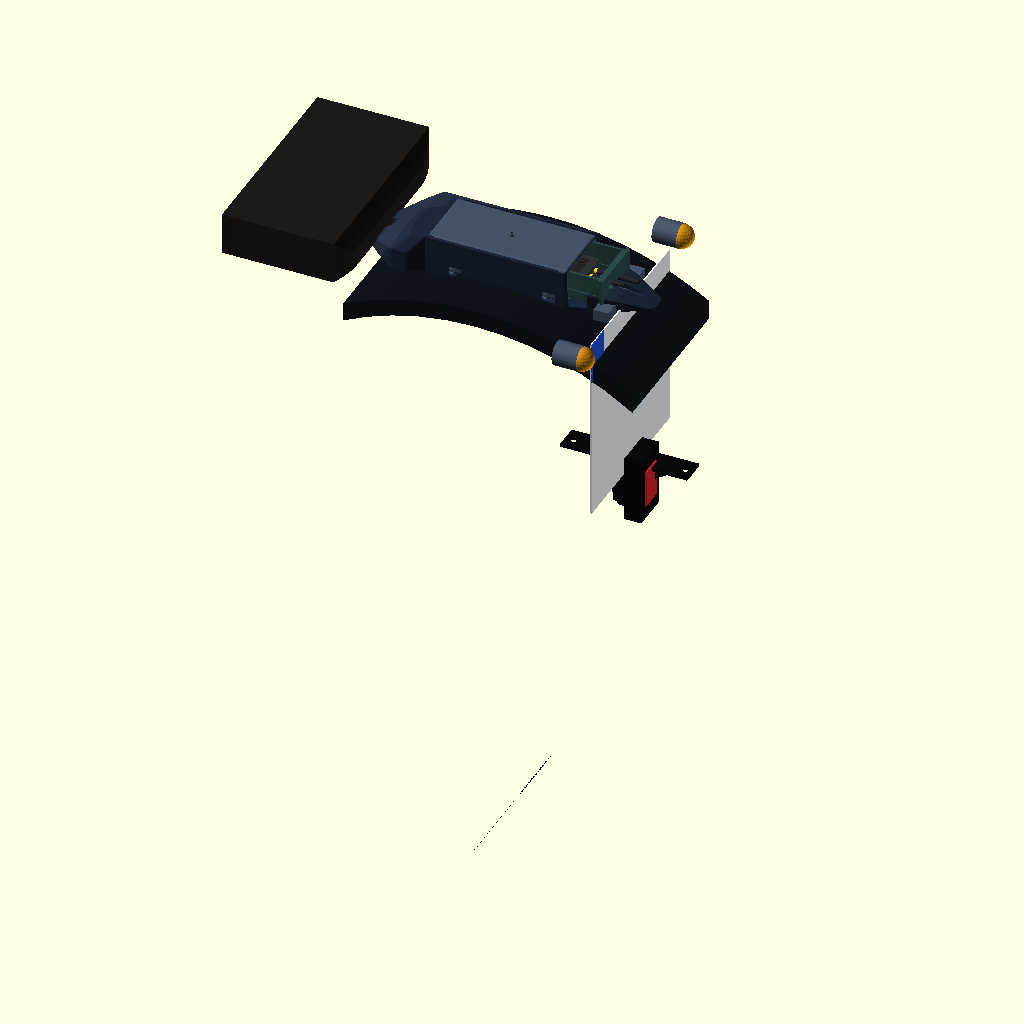
Cell 1: rendered with the file's own defaults.
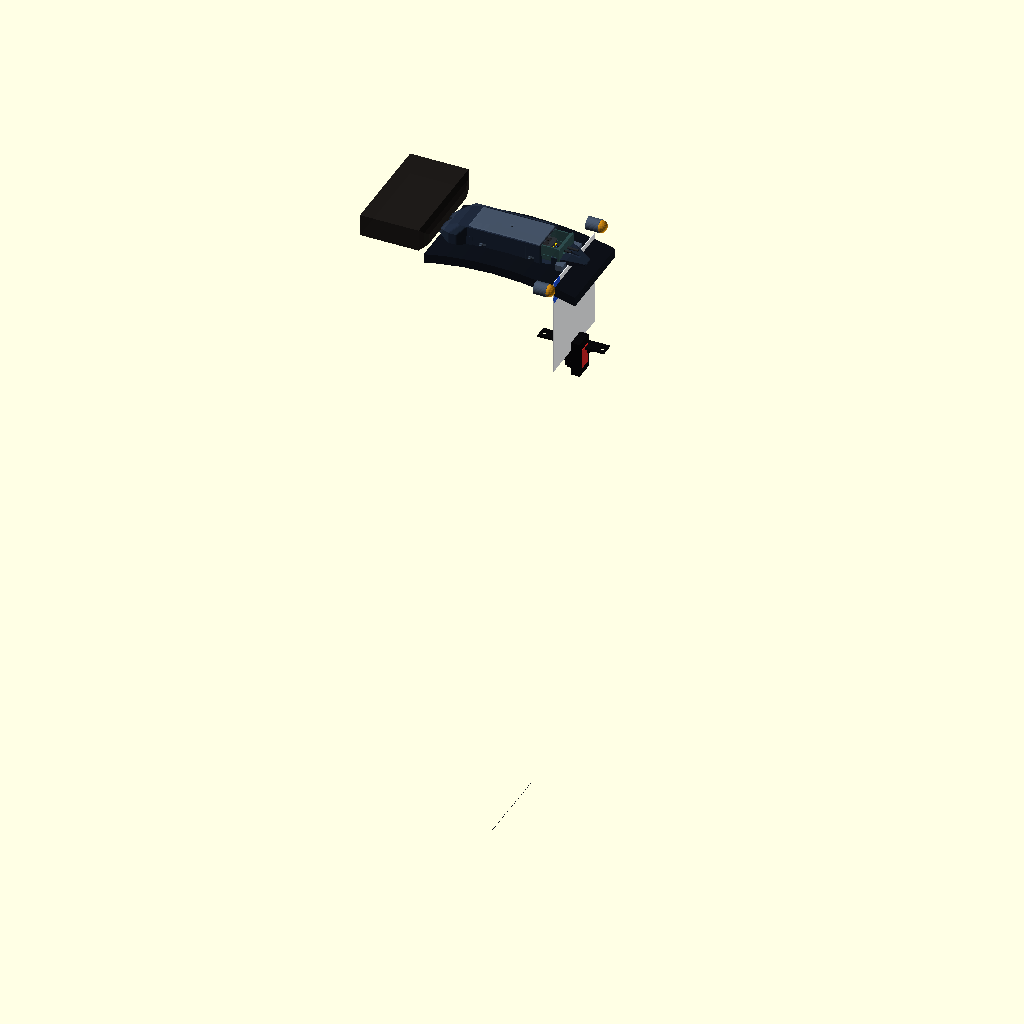
Cell 2: the same model with FENDER_R_WHEEL = 640.
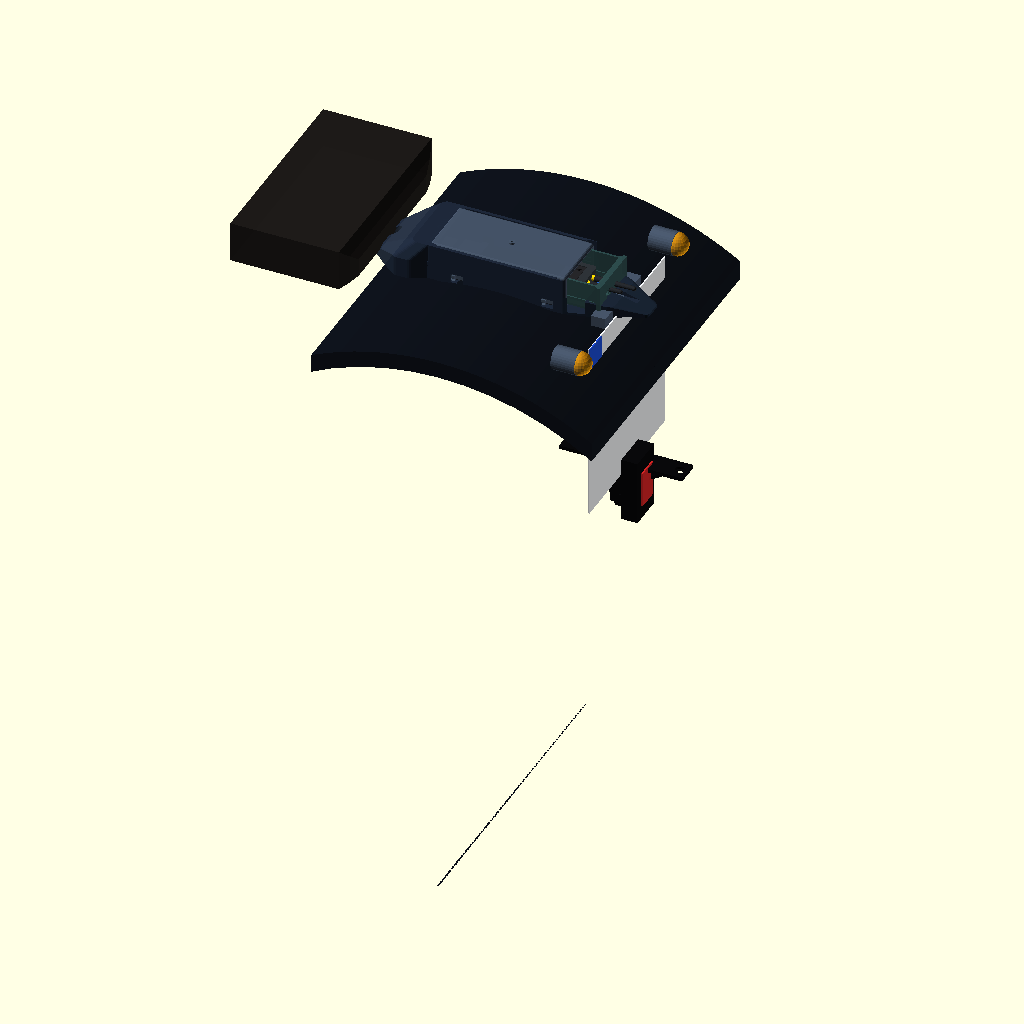
Cell 3 — FENDER_WIDTH set to 352, the other parameters unchanged.
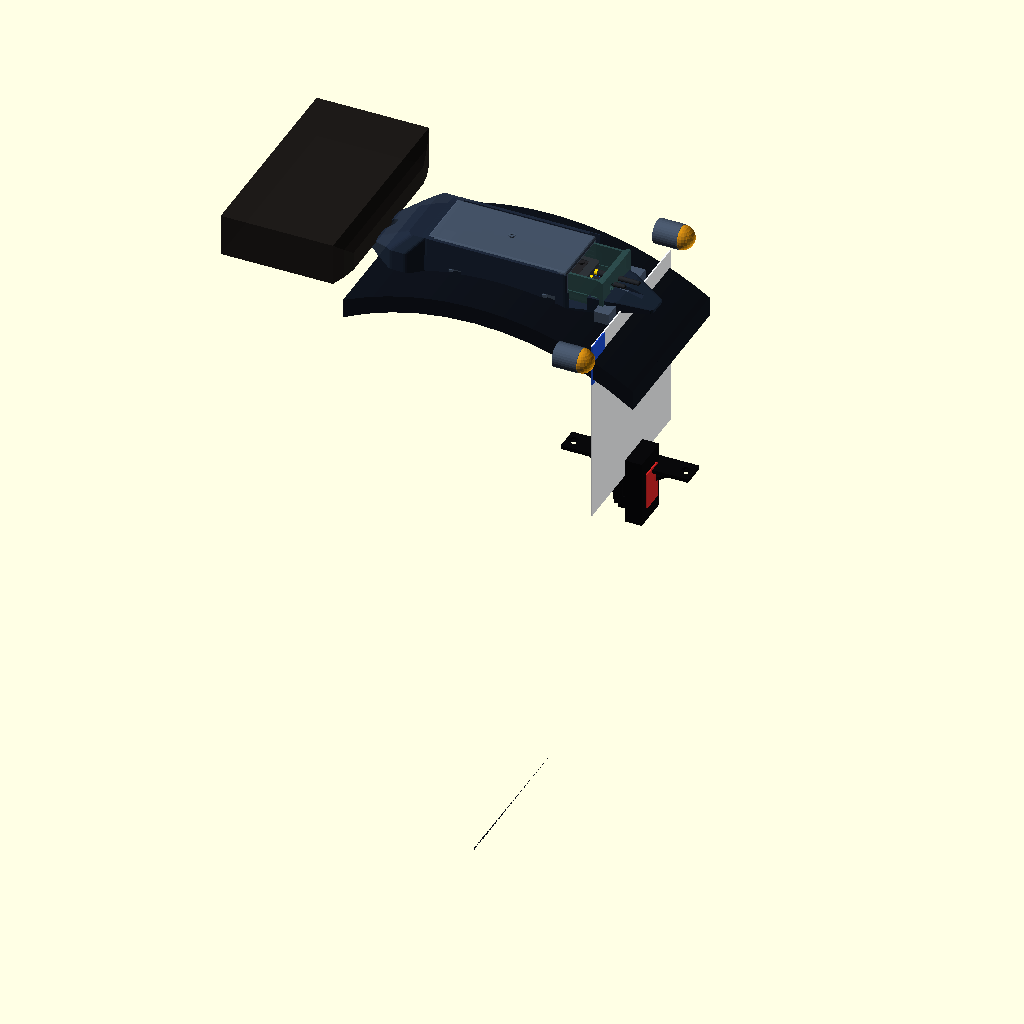
Cell 4: the same model with Z_FENDER_TOP = 11.
The same orthographic view direction (rotation 55°, 0°, 25°; colour scheme Cornfield) for every cell, with the view re-fitted per cell, so scale and position can differ between cells.
The OpenSCAD source (hardware/cad/scad/02_pod_base/99_pod3_fender_assembly_touring.scad):
// =============================================================================
// OpenMotorBridge - Satellite Pod 3: Touring Bagger Full Fender Assembly (3D Scene)
// =============================================================================
// File: hardware/cad/scad/02_pod_base/99_pod3_fender_assembly_touring.scad
// Description: Photorealistic 3D visualization scene of the Touring Stealth
//              Console (Typ D2) installed on a Harley-Davidson Touring rear fender.
//              Features:
//              1. Harley Touring rear fender arch (Deep Gloss Vivid Black).
//              2. 100% NON-INVASIVE MOUNTING: Zero holes drilled in the fender sheet metal!
//                 Rear mounting tongue clamped to OEM Blinkerbrücke studs (5/16"-18 / M8).
//              3. Organic teardrop contours matching classic Road King, Street Glide, Ultra lines.
//              4. Universal Pod 3 Housing nested inside console, pointing rearwards.
//              5. Slide-out Transceiver Cartridge demonstrating tool-free servicing.
//              6. Concealed M8 cable diving behind Blinkerbrücke into fender grommet.
//              7. Bullet turn signal bar (Blinker-Traverse with amber lenses).
//              8. Standard 180x200 mm motorcycle license plate (+30° legal view).
//              9. Decoupled Garmin Varia mmWave radar mounted under license plate.
// =============================================================================

include <../00_common/parameters.scad>;
use <design_studies/pod3_touring_stealth_console.scad>;
use <pod_base_housing.scad>;
use <parts/008_pod_base_usbc_cap_tpu.scad>;
use <../03_pod_cartridges/cartridge_omm_transceiver.scad>;
use <radar_license_plate_bracket.scad>;

FENDER_R_WHEEL = 320.0;
FENDER_WIDTH   = 176.0;
Z_FENDER_TOP   = 5.5;

// Cartridge slide-out offset to demonstrate tool-free serviceability
CARTRIDGE_SLID_OUT = 35.0; // mm

// 1. Harley Rear Fender Arch (High Gloss Vivid Black)
module dummy_touring_fender() {
    color("#090d16", 0.98) // Vivid Black
    difference() {
        translate([0, 0, Z_FENDER_TOP - FENDER_R_WHEEL])
            rotate([90, 0, 0])
                cylinder(r=FENDER_R_WHEEL, h=FENDER_WIDTH, center=true, $fn=128);

        // Tire clearance cut
        translate([0, 0, Z_FENDER_TOP - FENDER_R_WHEEL])
            rotate([90, 0, 0])
                cylinder(r=FENDER_R_WHEEL - 18.0, h=FENDER_WIDTH + 20.0, center=true, $fn=64);

        // Front cut (under seat)
        translate([-FENDER_R_WHEEL - 140.0, -FENDER_WIDTH, Z_FENDER_TOP - FENDER_R_WHEEL - 50.0])
            cube([FENDER_R_WHEEL, 2*FENDER_WIDTH, 2*FENDER_R_WHEEL]);

        // Rear cut (below turn signals)
        translate([170.0, -FENDER_WIDTH, Z_FENDER_TOP - FENDER_R_WHEEL - 50.0])
            cube([FENDER_R_WHEEL, 2*FENDER_WIDTH, 2*FENDER_R_WHEEL]);

        // Lower half cut
        translate([-2*FENDER_R_WHEEL, -FENDER_WIDTH, Z_FENDER_TOP - 2*FENDER_R_WHEEL])
            cube([4*FENDER_R_WHEEL, 2*FENDER_WIDTH, FENDER_R_WHEEL]);
    }
}

// 2. Chrome / Satin Bullet Light Bar
module dummy_bullet_light_bar_touring(w=260.0) {
    color("#475569") { // Satin metallic finish
        translate([115.0, 0, 4.0]) {
            cube([16.0, 85.0, 12.0], center=true);
            translate([0, -w/2.0 + 15.0, 0]) rotate([0, 90, 0]) cylinder(r=13.0, h=26.0, center=true, $fn=32);
            translate([0, w/2.0 - 15.0, 0]) rotate([0, 90, 0]) cylinder(r=13.0, h=26.0, center=true, $fn=32);
        }
    }
    color("#f59e0b", 0.85) { // Amber bullet lenses
        translate([129.0, -w/2.0 + 15.0, 4.0]) sphere(r=12.5, $fn=24);
        translate([129.0, w/2.0 - 15.0, 4.0]) sphere(r=12.5, $fn=24);
    }
}

// 3. License Plate (180 x 200 mm)
module dummy_license_plate_touring(w=180.0, h=200.0) {
    color("#f8fafc")
        translate([126.0, -w/2.0, -h + 4.0])
            cube([1.5, w, h], center=false);
    color("#1d4ed8")
        translate([126.8, -w/2.0, -45.0 + 4.0])
            cube([1.2, 28.0, 45.0], center=false);
}

// 4. Decoupled Garmin Varia Radar
module dummy_garmin_varia_touring() {
    color("#09090b")
        translate([130.0, -20.0, -246.0])
            cube([18.0, 40.0, 72.0], center=false);
    color("#dc2626", 0.95)
        translate([148.5, -12.0, -230.0])
            cube([1.5, 24.0, 40.0], center=false);
}

// 5. Dummy Harley Passenger Seat (Doppelsitzbank)
module dummy_passenger_seat_touring() {
    color("#1e1b18", 0.98) // Black stitched leather
    translate([-260.0, -110.0, 12.0]) {
        hull() {
            cube([120.0, 220.0, 45.0], center=false);
            translate([110.0, 15.0, 0])
                cube([15.0, 190.0, 32.0], center=false);
            translate([122.0, 30.0, 0])
                cube([6.0, 160.0, 20.0], center=false);
        }
    }
}

module touring_fender_assembly() {
    // 1. Rear Fender Arch
    dummy_touring_fender();

    // 2. Dummy Passenger Seat (Front of console hugs its rear curve)
    dummy_passenger_seat_touring();

    // 3. Touring Stealth Console (Matte Charcoal / Gloss Black PA12)
    color("#1e293b", 0.96)
        pod3_touring_stealth_console();

    // 4. Universal Pod 3 Base Housing (Sitting directly in the open dock cradle)
    // M8 neck faces forward (-X towards seat), open cartridge mouth faces rearward (+X)
    translate([-POD_OUTER_L/2.0, -POD_OUTER_W/2.0, 2.5]) {
        color("#475569", 0.95)
            pod_base_housing();

        // 5. Transceiver Cartridge (Slid out rearwards +X to demonstrate tool-free servicing!)
        translate([POD_BULKHEAD_X + CARTRIDGE_SLID_OUT, (POD_OUTER_W - CARTRIDGE_BASE_W)/2.0, POD_WALL]) {
            cartridge_omm_transceiver_assembly(exploded = false);
        }
    }

    // 5b. Port B: Waterproof USB-C TPU Cap (Sealed for outdoor fender mounting)
    translate([-POD_OUTER_L/2.0 + 0.5, 8.0, 21.5])
        rotate([0, 90, 90])
            pod_base_usbc_cap_tpu();

    // 6. Forward M8 Cable (runs out front of Port A at X=-68, Y=-8, dives directly under seat)
    color("#0284c7") {
        translate([-POD_OUTER_L/2.0 - 5.0, -8.0, 21.5])
            rotate([0, 90, 0])
                cylinder(r=4.0, h=40.0, center=true, $fn=24);
        translate([-POD_OUTER_L/2.0 - 35.0, -8.0, 12.0])
            cylinder(r=4.0, h=18.0, center=true, $fn=24);
    }

    // 7. Bullet Turn Signal Bar (Blinkerbrücke)
    dummy_bullet_light_bar_touring();

    // 8. License Plate
    dummy_license_plate_touring();

    // 9. Decoupled Radar License Plate Bracket
    color("#09090b")
        translate([120.0, 0, -196.0])
            radar_license_plate_bracket();

    // 10. Decoupled Radar Unit
    dummy_garmin_varia_touring();
}

// Standalone preview (guarded)
if ($preview) {
    touring_fender_assembly();
}
Parameter table extracted from the source (name, type, default, range or options):
FENDER_R_WHEEL: number, default 320
FENDER_WIDTH: number, default 176
Z_FENDER_TOP: number, default 5.5
CARTRIDGE_SLID_OUT: number, default 35
